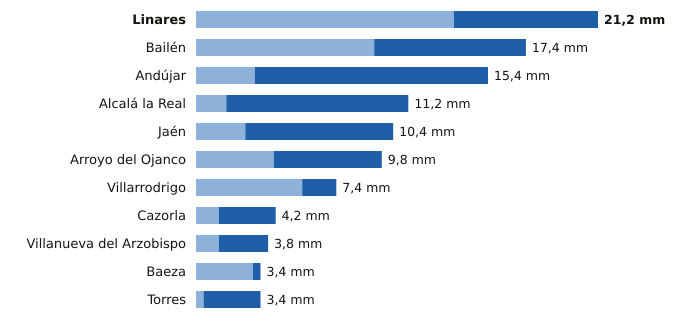

The data file committed next to this chart (first rows):
estacion, provincia, indicativo, mm_6_dias_anteriores, mm_hoy, mm_7_dias, horas_de_hoy
Linares, Jaén, 5279X, 13.6, 7.6, 21.2, 17
Bailén, Jaén, 5281X, 9.4, 8.0, 17.4, 17
Andújar, Jaén, 5298X, 3.1, 12.3, 15.4, 18
Alcalá la Real, Jaén, 5406X, 1.6, 9.6, 11.2, 18
Jaén, Jaén, 5270B, 2.6, 7.8, 10.4, 18
Arroyo del Ojanco, Jaén, 5181D, 4.1, 5.7, 9.8, 18
Villarrodrigo, Jaén, 5192, 5.6, 1.8, 7.4, 18
Cazorla, Jaén, 5038Y, 1.2, 3.0, 4.2, 18
Villanueva del Arzobispo, Jaén, 5210X, 1.2, 2.6, 3.8, 17
Baeza, Jaén, 5164B, 3.0, 0.4, 3.4, 18
Torres, Jaén, 5165X, 0.4, 3.0, 3.4, 17
